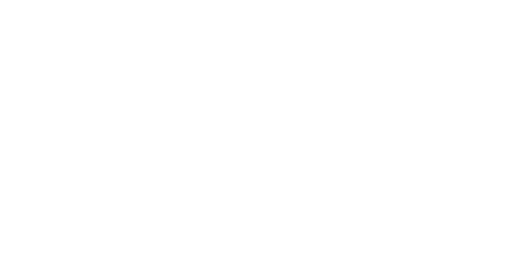
t = 0.00 s
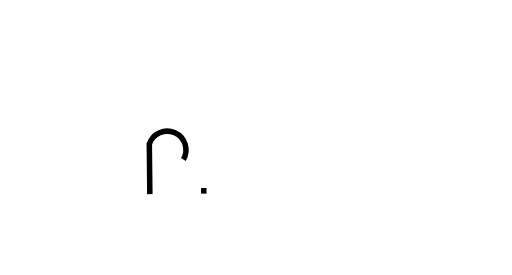
t = 0.68 s
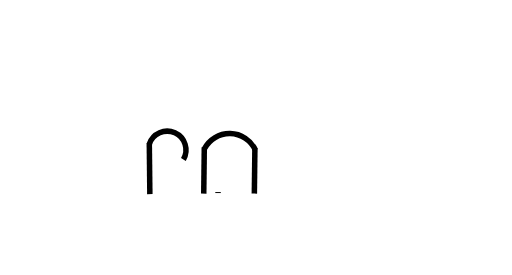
t = 1.37 s
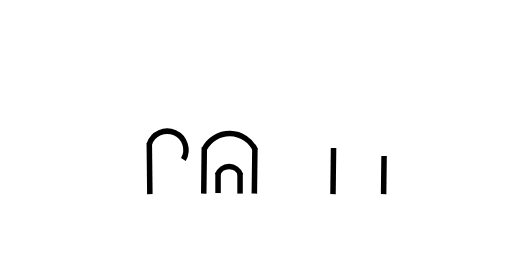
t = 2.05 s
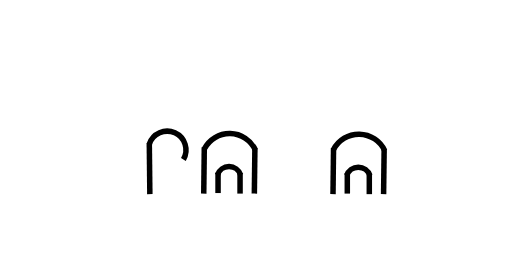
t = 2.73 s
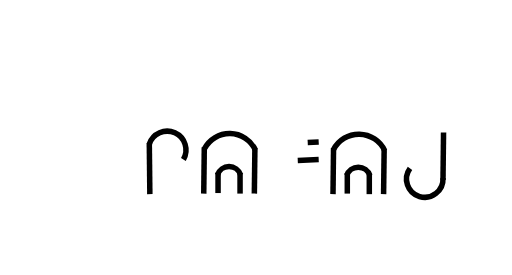
t = 3.42 s

The animated SVG that drew these frames (rendered in a browser with its animation timeline set to each time). Animation: 24 CSS @keyframes rules; one cycle of 4.10 s, repeats indefinitely.

<svg xmlns="http://www.w3.org/2000/svg" xmlns:xlink="http://www.w3.org/1999/xlink" width="930px" height="500px" viewBox="0 0  930 500" preserveAspectRatio="xMidYMid meet" style="">
	<path id="e2_line" style="stroke:black;fill:none;stroke-width:10px;" d="M272,353L271,260" class="VQeeSwdF_0"></path>
	<path d="M271,262a34.2026306678,34.2026306678,0,1,1,62,28" style="fill:none;stroke:black;stroke-width:10px;" id="e4_circleArc" class="VQeeSwdF_1"></path>
	<path id="e5_line" style="stroke:black;fill:none;stroke-width:10px;" d="M370,352L371,268" class="VQeeSwdF_2"></path>
	<path id="e6_line" style="stroke:black;fill:none;stroke-width:10px;" d="M462,352L463,270" class="VQeeSwdF_3"></path>
	<path d="M371,271a51.7457046076,51.7457046076,0,0,1,93,2" style="fill:none;stroke:black;stroke-width:10px;" id="e7_circleArc" class="VQeeSwdF_4"></path>
	<path id="e8_line" style="stroke:black;fill:none;stroke-width:10px;" d="M396,351L396,314" class="VQeeSwdF_5"></path>
	<path id="e9_line" style="stroke:black;fill:none;stroke-width:10px;" d="M436,352L436,315" class="VQeeSwdF_6"></path>
	<path d="M395,318a22.1359436212,22.1359436212,0,0,1,42,0" style="fill:none;stroke:black;stroke-width:10px;" id="e10_circleArc" class="VQeeSwdF_7"></path>
	<path id="e1_line" style="stroke:black;fill:none;stroke-width:10px;" d="M605,353L606,269" class="VQeeSwdF_8"></path>
	<path id="e3_line" style="stroke:black;fill:none;stroke-width:10px;" d="M697,353L698,271" class="VQeeSwdF_9"></path>
	<path d="M606,272a51.7457046076,51.7457046076,0,0,1,93,2" style="fill:none;stroke:black;stroke-width:10px;" id="e3_circleArc" class="VQeeSwdF_10"></path>
	<path id="e4_line" style="stroke:black;fill:none;stroke-width:10px;" d="M631,352L631,315" class="VQeeSwdF_11"></path>
	<path id="e7_line" style="stroke:black;fill:none;stroke-width:10px;" d="M671,353L671,316" class="VQeeSwdF_12"></path>
	<path d="M630,319a22.1359436212,22.1359436212,0,0,1,42,0" style="fill:none;stroke:black;stroke-width:10px;" id="e8_circleArc" class="VQeeSwdF_13"></path>
	<path id="e11_line" style="stroke:black;fill:none;stroke-width:10px;" d="M806,241L805,327" class="VQeeSwdF_14"></path>
	<path d="M745,306a33.1930056378,33.1930056378,0,1,0,60,18" style="fill:none;stroke:black;stroke-width:10px;" id="e12_circleArc" class="VQeeSwdF_15"></path>
	<path id="e13_line" style="stroke:black;fill:none;stroke-width:10px;" d="M579,258L559,259" class="VQeeSwdF_16"></path>
	<path id="e14_line" style="stroke:black;fill:none;stroke-width:10px;" d="M579,290L534,292" class="VQeeSwdF_17"></path>
	<path d="M565,256a32.372503,32.372503,0,0,0,-61,5" style="fill:none;stroke:black;stroke-width:10px;" id="e15_circleArc" class="VQeeSwdF_18"></path>
	<path d="M540,293q-39,-10,-35,-35" style="fill:none;stroke:black;stroke-width:10px;" id="e17_arc2" class="VQeeSwdF_19"></path>
	<path d="M538,294a26.01987,26.01987,0,1,1,-2,52" style="fill:none;stroke:black;stroke-width:10px;" id="e18_circleArc" class="VQeeSwdF_20"></path>
	<path d="M538,346q-22,2,-33,-8" style="fill:none;stroke:black;stroke-width:10px;" id="e22_arc2" class="VQeeSwdF_21"></path>
<style data-made-with="vivus-instant">.VQeeSwdF_0{stroke-dasharray:94 96;stroke-dashoffset:95;animation:VQeeSwdF_draw_0 4101ms ease-in-out 0ms infinite,VQeeSwdF_fade 4101ms linear 0ms infinite;}.VQeeSwdF_1{stroke-dasharray:115 117;stroke-dashoffset:116;animation:VQeeSwdF_draw_1 4101ms ease-in-out 0ms infinite,VQeeSwdF_fade 4101ms linear 0ms infinite;}.VQeeSwdF_2{stroke-dasharray:85 87;stroke-dashoffset:86;animation:VQeeSwdF_draw_2 4101ms ease-in-out 0ms infinite,VQeeSwdF_fade 4101ms linear 0ms infinite;}.VQeeSwdF_3{stroke-dasharray:83 85;stroke-dashoffset:84;animation:VQeeSwdF_draw_3 4101ms ease-in-out 0ms infinite,VQeeSwdF_fade 4101ms linear 0ms infinite;}.VQeeSwdF_4{stroke-dasharray:116 118;stroke-dashoffset:117;animation:VQeeSwdF_draw_4 4101ms ease-in-out 0ms infinite,VQeeSwdF_fade 4101ms linear 0ms infinite;}.VQeeSwdF_5{stroke-dasharray:37 39;stroke-dashoffset:38;animation:VQeeSwdF_draw_5 4101ms ease-in-out 0ms infinite,VQeeSwdF_fade 4101ms linear 0ms infinite;}.VQeeSwdF_6{stroke-dasharray:37 39;stroke-dashoffset:38;animation:VQeeSwdF_draw_6 4101ms ease-in-out 0ms infinite,VQeeSwdF_fade 4101ms linear 0ms infinite;}.VQeeSwdF_7{stroke-dasharray:56 58;stroke-dashoffset:57;animation:VQeeSwdF_draw_7 4101ms ease-in-out 0ms infinite,VQeeSwdF_fade 4101ms linear 0ms infinite;}.VQeeSwdF_8{stroke-dasharray:85 87;stroke-dashoffset:86;animation:VQeeSwdF_draw_8 4101ms ease-in-out 0ms infinite,VQeeSwdF_fade 4101ms linear 0ms infinite;}.VQeeSwdF_9{stroke-dasharray:83 85;stroke-dashoffset:84;animation:VQeeSwdF_draw_9 4101ms ease-in-out 0ms infinite,VQeeSwdF_fade 4101ms linear 0ms infinite;}.VQeeSwdF_10{stroke-dasharray:116 118;stroke-dashoffset:117;animation:VQeeSwdF_draw_10 4101ms ease-in-out 0ms infinite,VQeeSwdF_fade 4101ms linear 0ms infinite;}.VQeeSwdF_11{stroke-dasharray:37 39;stroke-dashoffset:38;animation:VQeeSwdF_draw_11 4101ms ease-in-out 0ms infinite,VQeeSwdF_fade 4101ms linear 0ms infinite;}.VQeeSwdF_12{stroke-dasharray:37 39;stroke-dashoffset:38;animation:VQeeSwdF_draw_12 4101ms ease-in-out 0ms infinite,VQeeSwdF_fade 4101ms linear 0ms infinite;}.VQeeSwdF_13{stroke-dasharray:56 58;stroke-dashoffset:57;animation:VQeeSwdF_draw_13 4101ms ease-in-out 0ms infinite,VQeeSwdF_fade 4101ms linear 0ms infinite;}.VQeeSwdF_14{stroke-dasharray:87 89;stroke-dashoffset:88;animation:VQeeSwdF_draw_14 4101ms ease-in-out 0ms infinite,VQeeSwdF_fade 4101ms linear 0ms infinite;}.VQeeSwdF_15{stroke-dasharray:127 129;stroke-dashoffset:128;animation:VQeeSwdF_draw_15 4101ms ease-in-out 0ms infinite,VQeeSwdF_fade 4101ms linear 0ms infinite;}.VQeeSwdF_16{stroke-dasharray:21 23;stroke-dashoffset:22;animation:VQeeSwdF_draw_16 4101ms ease-in-out 0ms infinite,VQeeSwdF_fade 4101ms linear 0ms infinite;}.VQeeSwdF_17{stroke-dasharray:46 48;stroke-dashoffset:47;animation:VQeeSwdF_draw_17 4101ms ease-in-out 0ms infinite,VQeeSwdF_fade 4101ms linear 0ms infinite;}.VQeeSwdF_18{stroke-dasharray:81 83;stroke-dashoffset:82;animation:VQeeSwdF_draw_18 4101ms ease-in-out 0ms infinite,VQeeSwdF_fade 4101ms linear 0ms infinite;}.VQeeSwdF_19{stroke-dasharray:56 58;stroke-dashoffset:57;animation:VQeeSwdF_draw_19 4101ms ease-in-out 0ms infinite,VQeeSwdF_fade 4101ms linear 0ms infinite;}.VQeeSwdF_20{stroke-dasharray:83 85;stroke-dashoffset:84;animation:VQeeSwdF_draw_20 4101ms ease-in-out 0ms infinite,VQeeSwdF_fade 4101ms linear 0ms infinite;}.VQeeSwdF_21{stroke-dasharray:35 37;stroke-dashoffset:36;animation:VQeeSwdF_draw_21 4101ms ease-in-out 0ms infinite,VQeeSwdF_fade 4101ms linear 0ms infinite;}@keyframes VQeeSwdF_draw{100%{stroke-dashoffset:0;}}@keyframes VQeeSwdF_fade{0%{stroke-opacity:1;}99.97561570348695%{stroke-opacity:1;}100%{stroke-opacity:0;}}@keyframes VQeeSwdF_draw_0{2.43842965130456%{stroke-dashoffset: 95}8.247854525885957%{ stroke-dashoffset: 0;}100%{ stroke-dashoffset: 0;}}@keyframes VQeeSwdF_draw_1{8.247854525885957%{stroke-dashoffset: 116}15.341468056953767%{ stroke-dashoffset: 0;}100%{ stroke-dashoffset: 0;}}@keyframes VQeeSwdF_draw_2{15.341468056953767%{stroke-dashoffset: 86}20.600526364469555%{ stroke-dashoffset: 0;}100%{ stroke-dashoffset: 0;}}@keyframes VQeeSwdF_draw_3{20.60052636446956%{stroke-dashoffset: 84}25.73728099041521%{ stroke-dashoffset: 0;}100%{ stroke-dashoffset: 0;}}@keyframes VQeeSwdF_draw_4{25.73728099041521%{stroke-dashoffset: 117}32.89204636226809%{ stroke-dashoffset: 0;}100%{ stroke-dashoffset: 0;}}@keyframes VQeeSwdF_draw_5{32.8920463622681%{stroke-dashoffset: 38}35.21581631210065%{ stroke-dashoffset: 0;}100%{ stroke-dashoffset: 0;}}@keyframes VQeeSwdF_draw_6{35.21581631210065%{stroke-dashoffset: 38}37.53958626193321%{ stroke-dashoffset: 0;}100%{ stroke-dashoffset: 0;}}@keyframes VQeeSwdF_draw_7{37.53958626193321%{stroke-dashoffset: 57}41.02524118668205%{ stroke-dashoffset: 0;}100%{ stroke-dashoffset: 0;}}@keyframes VQeeSwdF_draw_8{41.02524118668205%{stroke-dashoffset: 86}46.28429949419784%{ stroke-dashoffset: 0;}100%{ stroke-dashoffset: 0;}}@keyframes VQeeSwdF_draw_9{46.284299494197846%{stroke-dashoffset: 84}51.421054120143495%{ stroke-dashoffset: 0;}100%{ stroke-dashoffset: 0;}}@keyframes VQeeSwdF_draw_10{51.421054120143495%{stroke-dashoffset: 117}58.57581949199637%{ stroke-dashoffset: 0;}100%{ stroke-dashoffset: 0;}}@keyframes VQeeSwdF_draw_11{58.57581949199637%{stroke-dashoffset: 38}60.89958944182893%{ stroke-dashoffset: 0;}100%{ stroke-dashoffset: 0;}}@keyframes VQeeSwdF_draw_12{60.89958944182893%{stroke-dashoffset: 38}63.223359391661496%{ stroke-dashoffset: 0;}100%{ stroke-dashoffset: 0;}}@keyframes VQeeSwdF_draw_13{63.223359391661496%{stroke-dashoffset: 57}66.70901431641033%{ stroke-dashoffset: 0;}100%{ stroke-dashoffset: 0;}}@keyframes VQeeSwdF_draw_14{66.70901431641032%{stroke-dashoffset: 88}72.09037630549625%{ stroke-dashoffset: 0;}100%{ stroke-dashoffset: 0;}}@keyframes VQeeSwdF_draw_15{72.09037630549625%{stroke-dashoffset: 128}79.91781192598486%{ stroke-dashoffset: 0;}100%{ stroke-dashoffset: 0;}}@keyframes VQeeSwdF_draw_16{79.91781192598486%{stroke-dashoffset: 22}81.26315242325634%{ stroke-dashoffset: 0;}100%{ stroke-dashoffset: 0;}}@keyframes VQeeSwdF_draw_17{81.26315242325636%{stroke-dashoffset: 47}84.13728894015452%{ stroke-dashoffset: 0;}100%{ stroke-dashoffset: 0;}}@keyframes VQeeSwdF_draw_18{84.13728894015452%{stroke-dashoffset: 82}89.15173988453004%{ stroke-dashoffset: 0;}100%{ stroke-dashoffset: 0;}}@keyframes VQeeSwdF_draw_19{89.15173988453004%{stroke-dashoffset: 57}92.63739480927889%{ stroke-dashoffset: 0;}100%{ stroke-dashoffset: 0;}}@keyframes VQeeSwdF_draw_20{92.63739480927887%{stroke-dashoffset: 84}97.77414943522453%{ stroke-dashoffset: 0;}100%{ stroke-dashoffset: 0;}}@keyframes VQeeSwdF_draw_21{97.77414943522453%{stroke-dashoffset: 36}99.97561570348695%{ stroke-dashoffset: 0;}100%{ stroke-dashoffset: 0;}}</style></svg>